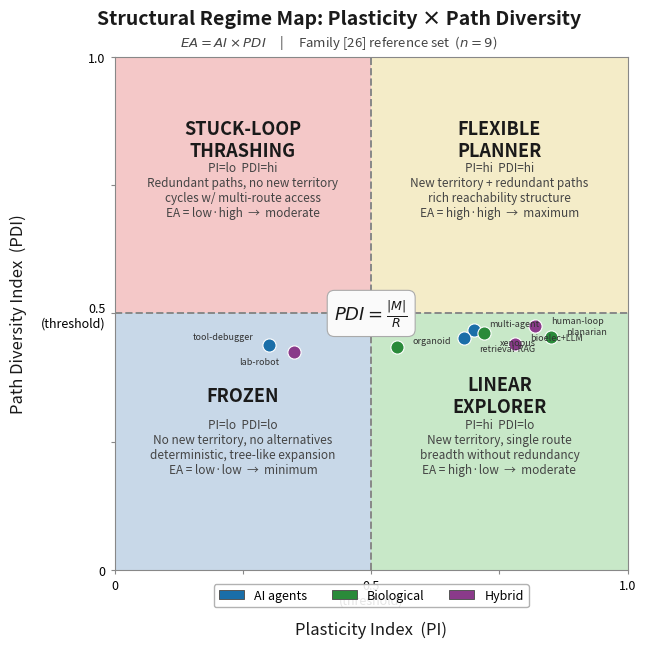

This figure's Python source:
#!/usr/bin/env python3
"""
generate_pi_pdi_quadrant.py

Produces Figure 1 for Family [26]: the (PI, PDI) structural regime map.
Output: pi_pdi_quadrant.png  (300 dpi, 8×7 inches)
"""
import matplotlib
matplotlib.use("Agg")
import matplotlib.pyplot as plt
import matplotlib.patches as mpatches
from matplotlib.patches import FancyArrowPatch
import numpy as np

# ── colour palette ─────────────────────────────────────────────────────────
C = {
    "frozen":    "#c8d8e8",   # muted blue-grey
    "explorer":  "#c8e8c8",   # muted green
    "thrashing": "#f4c8c8",   # muted red
    "planner":   "#f4ecc8",   # muted gold
    "axis":      "#333333",
    "divider":   "#888888",
    "label_bg":  "#ffffff",
    "text_dark": "#1a1a1a",
    "text_mid":  "#444444",
    "scatter":   "#1a6ea8",
    "scatter_edge": "#ffffff",
}

fig, ax = plt.subplots(figsize=(8, 7))
ax.set_xlim(0, 1)
ax.set_ylim(0, 1)
ax.set_aspect("equal")

# ── quadrant fills ──────────────────────────────────────────────────────────
ax.add_patch(mpatches.FancyBboxPatch((0, 0),   0.5, 0.5, boxstyle="square,pad=0",
                                      fc=C["frozen"],    ec="none", zorder=0))
ax.add_patch(mpatches.FancyBboxPatch((0.5, 0), 0.5, 0.5, boxstyle="square,pad=0",
                                      fc=C["explorer"],  ec="none", zorder=0))
ax.add_patch(mpatches.FancyBboxPatch((0, 0.5), 0.5, 0.5, boxstyle="square,pad=0",
                                      fc=C["thrashing"], ec="none", zorder=0))
ax.add_patch(mpatches.FancyBboxPatch((0.5, 0.5), 0.5, 0.5, boxstyle="square,pad=0",
                                      fc=C["planner"],   ec="none", zorder=0))

# ── dividers ────────────────────────────────────────────────────────────────
ax.axhline(0.5, color=C["divider"], lw=1.4, ls="--", zorder=1)
ax.axvline(0.5, color=C["divider"], lw=1.4, ls="--", zorder=1)

# ── quadrant titles ─────────────────────────────────────────────────────────
quad_kw = dict(ha="center", va="center", fontsize=13, fontweight="bold",
               color=C["text_dark"], zorder=3)

ax.text(0.25, 0.84, "STUCK-LOOP\nTHRASHING", **quad_kw)
ax.text(0.75, 0.84, "FLEXIBLE\nPLANNER", **quad_kw)
ax.text(0.25, 0.34, "FROZEN", **quad_kw)
ax.text(0.75, 0.34, "LINEAR\nEXPLORER", **quad_kw)

# ── quadrant sub-labels ─────────────────────────────────────────────────────
sub_kw = dict(ha="center", va="center", fontsize=8.5, color=C["text_mid"],
              style="italic", zorder=3)

ax.text(0.25, 0.74,
        "PI=lo  PDI=hi\n"
        "Redundant paths, no new territory\n"
        "cycles w/ multi-route access\n"
        "EA = low·high  →  moderate",
        **sub_kw)

ax.text(0.75, 0.74,
        "PI=hi  PDI=hi\n"
        "New territory + redundant paths\n"
        "rich reachability structure\n"
        "EA = high·high  →  maximum",
        **sub_kw)

ax.text(0.25, 0.24,
        "PI=lo  PDI=lo\n"
        "No new territory, no alternatives\n"
        "deterministic, tree-like expansion\n"
        "EA = low·low  →  minimum",
        **sub_kw)

ax.text(0.75, 0.24,
        "PI=hi  PDI=lo\n"
        "New territory, single route\n"
        "breadth without redundancy\n"
        "EA = high·low  →  moderate",
        **sub_kw)

# ── reference set scatter ───────────────────────────────────────────────────
# Actual (PI, PDI) from the 9 reference bundles (read from bundle JSON files)
REFS = [
    # label,          PI,      PDI,      domain
    ("multi-agent",   0.700,   0.4680,   "ai"),    # multi_agent_systems
    ("retrieval-RAG", 0.680,   0.4512,   "ai"),    # information_retrieval
    ("tool-debugger", 0.300,   0.4375,   "ai"),    # software_engineering  ← FROZEN
    ("organoid",      0.550,   0.4355,   "bio"),   # synthetic_biology
    ("planarian",     0.850,   0.4535,   "bio"),   # developmental_biology
    ("xenopus",       0.720,   0.4625,   "bio"),   # developmental_biology
    ("bioelec+LLM",   0.780,   0.4412,   "hybrid"),# bioelectric_computing
    ("human-loop",    0.820,   0.4747,   "hybrid"),# human_computer_interaction
    ("lab-robot",     0.350,   0.4255,   "hybrid"),# laboratory_automation  ← FROZEN
]

domain_colors = {"ai": "#1a6ea8", "bio": "#2a8a3a", "hybrid": "#8a3a8a"}
domain_labels = {"ai": "AI agents", "bio": "Biological", "hybrid": "Hybrid"}

label_offsets = {
    "multi-agent":   ( 0.03,  0.012),
    "retrieval-RAG": ( 0.03, -0.020),
    "tool-debugger": (-0.03,  0.018),
    "organoid":      ( 0.03,  0.012),
    "planarian":     ( 0.03,  0.012),
    "xenopus":       ( 0.03, -0.020),
    "bioelec+LLM":   ( 0.03,  0.012),
    "human-loop":    ( 0.03,  0.012),
    "lab-robot":     (-0.03, -0.020),
}
ha_map = {k: ("left" if v[0] > 0 else "right") for k, v in label_offsets.items()}

for label, pi, pdi, domain in REFS:
    ax.scatter(pi, pdi, s=90, color=domain_colors[domain],
               edgecolors=C["scatter_edge"], linewidths=0.8, zorder=5)
    dx, dy = label_offsets[label]
    ax.text(pi + dx, pdi + dy, label, fontsize=6.5, color="#333333",
            ha=ha_map[label], va="center", zorder=6)

# ── legend for domain colours ────────────────────────────────────────────────
legend_patches = [
    mpatches.Patch(fc=domain_colors[d], ec="#555555", lw=0.7, label=domain_labels[d])
    for d in ["ai", "bio", "hybrid"]
]
ax.legend(handles=legend_patches, loc="lower center",
          bbox_to_anchor=(0.5, -0.085), ncol=3,
          fontsize=9, framealpha=0.9, edgecolor="#aaaaaa")

# ── axes labels ─────────────────────────────────────────────────────────────
ax.set_xlabel("Plasticity Index  (PI)", fontsize=12, labelpad=10,
              color=C["text_dark"])
ax.set_ylabel("Path Diversity Index  (PDI)", fontsize=12, labelpad=10,
              color=C["text_dark"])

ax.set_xticks([0, 0.25, 0.5, 0.75, 1.0])
ax.set_xticklabels(["0", "", "0.5\n(threshold)", "", "1.0"], fontsize=9)
ax.set_yticks([0, 0.25, 0.5, 0.75, 1.0])
ax.set_yticklabels(["0", "", "0.5\n(threshold)", "", "1.0"], fontsize=9)

ax.tick_params(length=3, color="#888888")
for spine in ax.spines.values():
    spine.set_edgecolor("#888888")
    spine.set_linewidth(0.8)

# ── title + subtitle ────────────────────────────────────────────────────────
fig.text(0.5, 0.97,
         "Structural Regime Map: Plasticity × Path Diversity",
         ha="center", va="top", fontsize=14, fontweight="bold",
         color=C["text_dark"])
fig.text(0.5, 0.935,
         r"$EA = AI \times PDI$     |     Family [26] reference set  ($n = 9$)",
         ha="center", va="top", fontsize=9.5, color=C["text_mid"])

# ── formula box ─────────────────────────────────────────────────────────────
formula_box = dict(boxstyle="round,pad=0.4", fc="#fafafa", ec="#aaaaaa", lw=0.8)
ax.text(0.5, 0.5,
        r"$PDI = \frac{|M|}{R}$",
        ha="center", va="center", fontsize=13,
        bbox=formula_box, zorder=6, color=C["text_dark"])

plt.tight_layout(rect=[0, 0.05, 1, 0.93])

out = "pi_pdi_quadrant.png"
plt.savefig(out, dpi=300, bbox_inches="tight")
print(f"Saved: {out}")
